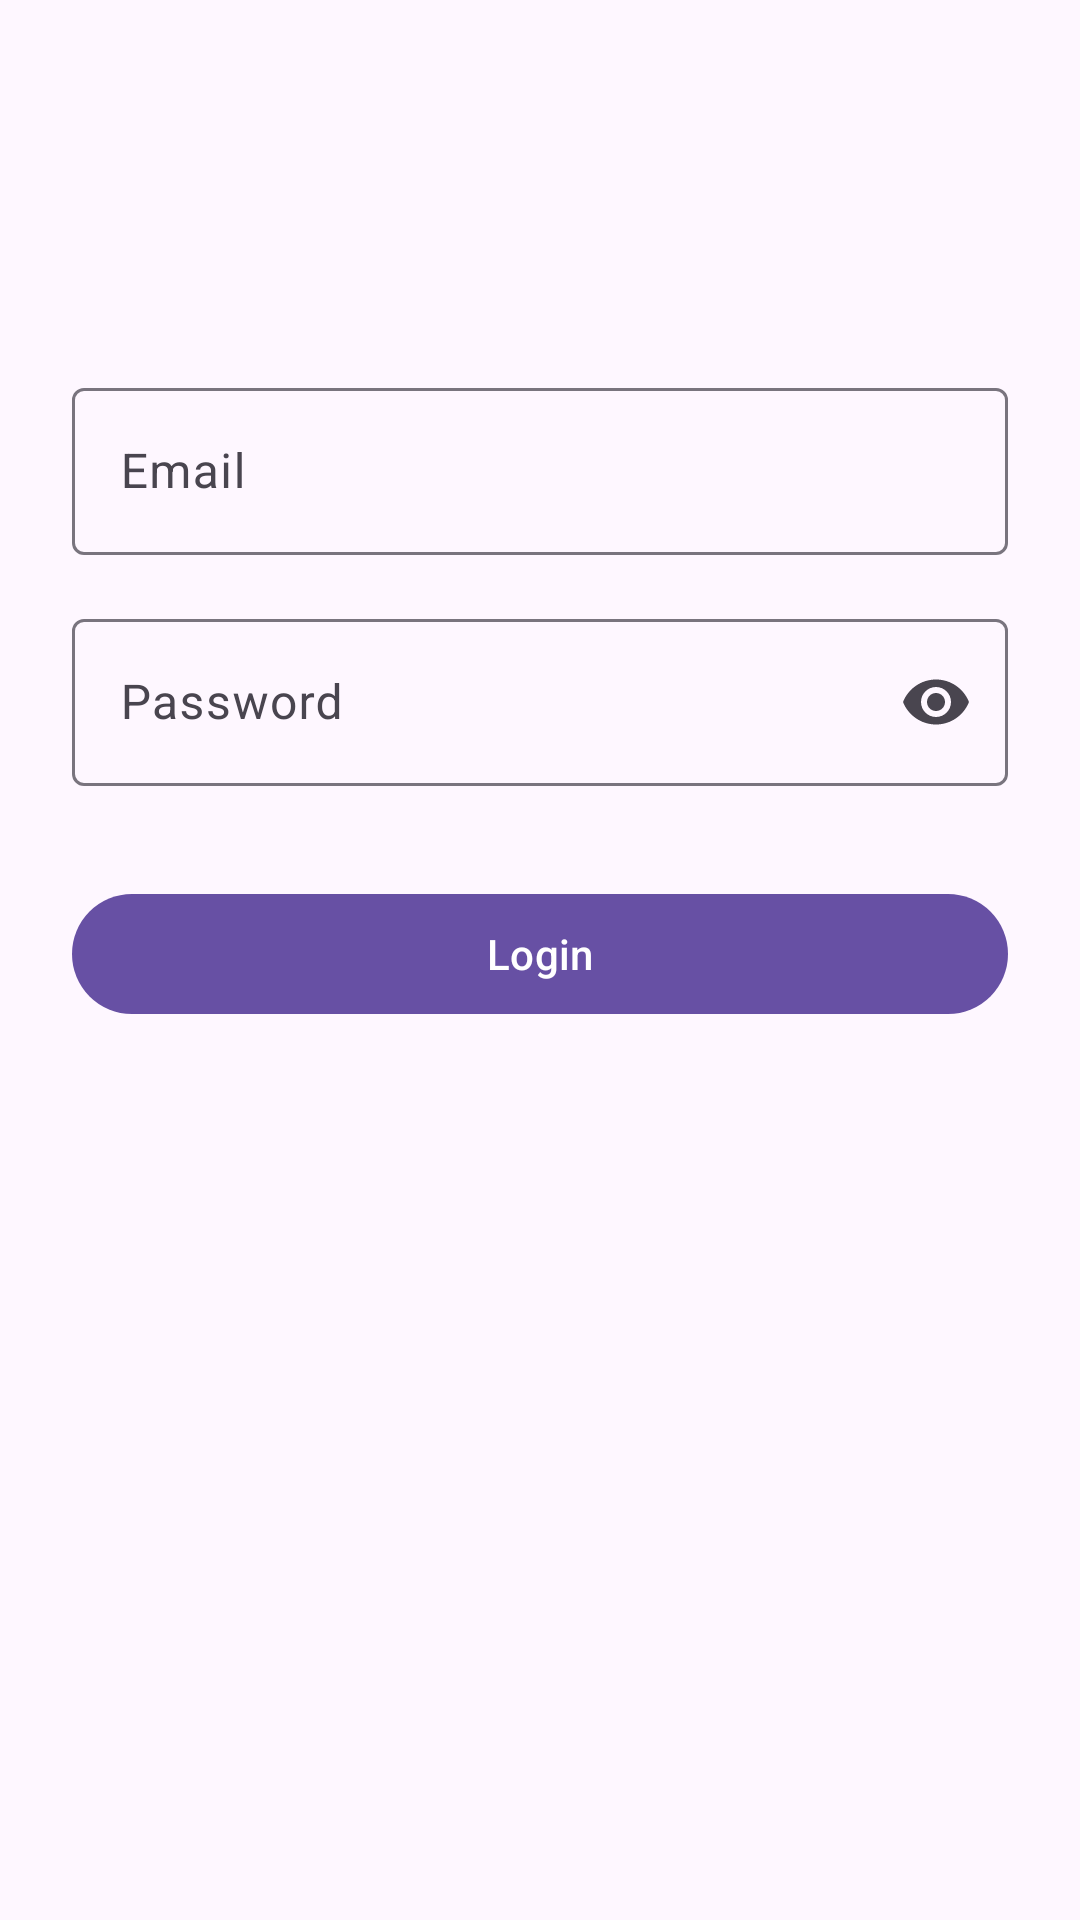

The Android layout XML behind this screen, and the referenced resources:
<!-- AndroidManifest.xml: application theme Theme.TinjauKelas -->
<!-- res/layout/loginpage.xml -->
<?xml version="1.0" encoding="utf-8"?>
<androidx.constraintlayout.widget.ConstraintLayout
    xmlns:android="http://schemas.android.com/apk/res/android"
    xmlns:app="http://schemas.android.com/apk/res-auto"
    android:layout_width="match_parent"
    android:layout_height="match_parent"
    android:padding="24dp">

    <com.google.android.material.textfield.TextInputLayout
        android:id="@+id/tilEmail"
        android:layout_width="0dp"
        android:layout_height="wrap_content"
        android:hint="Email"
        app:layout_constraintTop_toTopOf="parent"
        app:layout_constraintStart_toStartOf="parent"
        app:layout_constraintEnd_toEndOf="parent"
        android:layout_marginTop="100dp">

        <com.google.android.material.textfield.TextInputEditText
            android:id="@+id/etEmail"
            android:layout_width="match_parent"
            android:layout_height="wrap_content"
            android:inputType="textEmailAddress"/>
    </com.google.android.material.textfield.TextInputLayout>

    <com.google.android.material.textfield.TextInputLayout
        android:id="@+id/tilPassword"
        android:layout_width="0dp"
        android:layout_height="wrap_content"
        android:hint="Password"
        app:layout_constraintTop_toBottomOf="@id/tilEmail"
        app:layout_constraintStart_toStartOf="parent"
        app:layout_constraintEnd_toEndOf="parent"
        android:layout_marginTop="16dp"
        app:endIconMode="password_toggle">

        <com.google.android.material.textfield.TextInputEditText
            android:id="@+id/etPassword"
            android:layout_width="match_parent"
            android:layout_height="wrap_content"
            android:inputType="textPassword"/>
    </com.google.android.material.textfield.TextInputLayout>

    <com.google.android.material.button.MaterialButton
        android:id="@+id/btnLogin"
        android:layout_width="0dp"
        android:layout_height="wrap_content"
        android:text="Login"
        android:layout_marginTop="32dp"
        app:layout_constraintTop_toBottomOf="@id/tilPassword"
        app:layout_constraintStart_toStartOf="parent"
        app:layout_constraintEnd_toEndOf="parent"/>

</androidx.constraintlayout.widget.ConstraintLayout>
<!-- resources referenced by this layout -->
<resources>
  <style name="Theme.TinjauKelas" parent="Base.Theme.TinjauKelas" />
  <style name="Base.Theme.TinjauKelas" parent="Theme.Material3.DayNight.NoActionBar">
          
          
      </style>
</resources>
